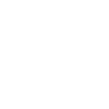
t = 0.00 s
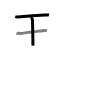
t = 2.50 s
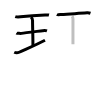
t = 5.25 s
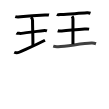
t = 7.75 s
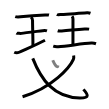
t = 10.50 s
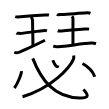
t = 13.00 s

The animated SVG that drew these frames (rendered in a browser with its animation timeline set to each time). Animation: 13 SMIL elements (animate=13); one cycle of 13.00 s.

<svg width="109px" height="109px" viewBox="0 0 px 109px" xmlns="http://www.w3.org/2000/svg" xmlns:xlink="http://www.w3.org/1999/xlink" xml:space="preserve" version="1.1"  baseProfile="full">
<path d="M15.25,16.56c0.7,0.25,4.5,0.31,5.2,0.23c3.29-0.34,16.67-1.44,24.58-1.81c1.08-0.05,3.08-0.18,3.97,0.03" style="fill:none;stroke:black;stroke-width:3;opacity:0">
  <animate attributeType="CSS" attributeName="opacity" from="0" to="1" begin="0s" dur="1s" repeatCount="Indefinite" fill="freeze" />
</path>
<path d="M31.07,17.02c0.87,0.88,1.48,2.78,1.48,3.48c0,5.95,0.52,21.12,0.35,25.07" style="fill:none;stroke:black;stroke-width:3;opacity:0">
  <animate attributeType="CSS" attributeName="opacity" from="0" to="1" begin="1s" dur="1s" repeatCount="Indefinite" fill="freeze" />
</path>
<path d="M16.5,33c0.55,0.4,4.45,0.46,5.01,0.37c3.25-0.53,16.74-2.12,21.23-2.69c0.69-0.09,3.22-0.16,4.25,0.19" style="fill:none;stroke:black;stroke-width:3;opacity:0">
  <animate attributeType="CSS" attributeName="opacity" from="0" to="1" begin="2s" dur="1s" repeatCount="Indefinite" fill="freeze" />
</path>
<path d="M14.25,52.25c1.5,0.75,3.13,0.84,4.93,0c5.9-2.75,16.83-7.25,25.82-12" style="fill:none;stroke:black;stroke-width:3;opacity:0">
  <animate attributeType="CSS" attributeName="opacity" from="0" to="1" begin="3s" dur="1s" repeatCount="Indefinite" fill="freeze" />
</path>
<path d="M56.85,14.5c0.8,0.44,3.41,0.06,4.22,0.03c8.18-0.28,16.95-1.27,26.03-1.72c1.24-0.06,2.36,0.09,3.38,0.46" style="fill:none;stroke:black;stroke-width:3;opacity:0">
  <animate attributeType="CSS" attributeName="opacity" from="0" to="1" begin="4s" dur="1s" repeatCount="Indefinite" fill="freeze" />
</path>
<path d="M72.07,16.31c0.9,1.12,0.9,1.79,0.9,2.69c0,6.28-0.01,15.14-0.01,25.21" style="fill:none;stroke:black;stroke-width:3;opacity:0">
  <animate attributeType="CSS" attributeName="opacity" from="0" to="1" begin="5s" dur="1s" repeatCount="Indefinite" fill="freeze" />
</path>
<path d="M57.73,30.76c0.75,0.27,3.23,0.16,3.99,0.12c7.99-0.47,13.63-1.4,23.02-1.88c0.94-0.05,3-0.11,4.4,0.13" style="fill:none;stroke:black;stroke-width:3;opacity:0">
  <animate attributeType="CSS" attributeName="opacity" from="0" to="1" begin="6s" dur="1s" repeatCount="Indefinite" fill="freeze" />
</path>
<path d="M53.23,46.13c0.63,0.2,3.89,0.58,4.95,0.5C67.5,46,82.75,43.5,91.39,43.08c1.7-0.08,3.75,0.33,4.61,0.63" style="fill:none;stroke:black;stroke-width:3;opacity:0">
  <animate attributeType="CSS" attributeName="opacity" from="0" to="1" begin="7s" dur="1s" repeatCount="Indefinite" fill="freeze" />
</path>
<path d="M73.66,55.56c0.15,0.96,0.31,2.46-0.29,3.84c-3.56,8.09-20.68,28.04-50.81,37.33" style="fill:none;stroke:black;stroke-width:3;opacity:0">
  <animate attributeType="CSS" attributeName="opacity" from="0" to="1" begin="8s" dur="1s" repeatCount="Indefinite" fill="freeze" />
</path>
<path d="M32.75,58.33c8.25,20.92,21,39.51,47.15,39.64c10.39,0.05,7.86-3.57,3.55-8.58" style="fill:none;stroke:black;stroke-width:3;opacity:0">
  <animate attributeType="CSS" attributeName="opacity" from="0" to="1" begin="9s" dur="1s" repeatCount="Indefinite" fill="freeze" />
</path>
<path d="M52.75,60.25c1.24,2.81,4.48,9.08,5.25,5.12" style="fill:none;stroke:black;stroke-width:3;opacity:0">
  <animate attributeType="CSS" attributeName="opacity" from="0" to="1" begin="10s" dur="1s" repeatCount="Indefinite" fill="freeze" />
</path>
<path d="M21.39,71.13c0.39,2.39-3.91,12.92-7.04,16.9" style="fill:none;stroke:black;stroke-width:3;opacity:0">
  <animate attributeType="CSS" attributeName="opacity" from="0" to="1" begin="11s" dur="1s" repeatCount="Indefinite" fill="freeze" />
</path>
<path d="M82.5,63.46c4.78,2.66,10.46,8.13,12.25,13.32" style="fill:none;stroke:black;stroke-width:3;opacity:0">
  <animate attributeType="CSS" attributeName="opacity" from="0" to="1" begin="12s" dur="1s" repeatCount="Indefinite" fill="freeze" />
</path>
</svg>
